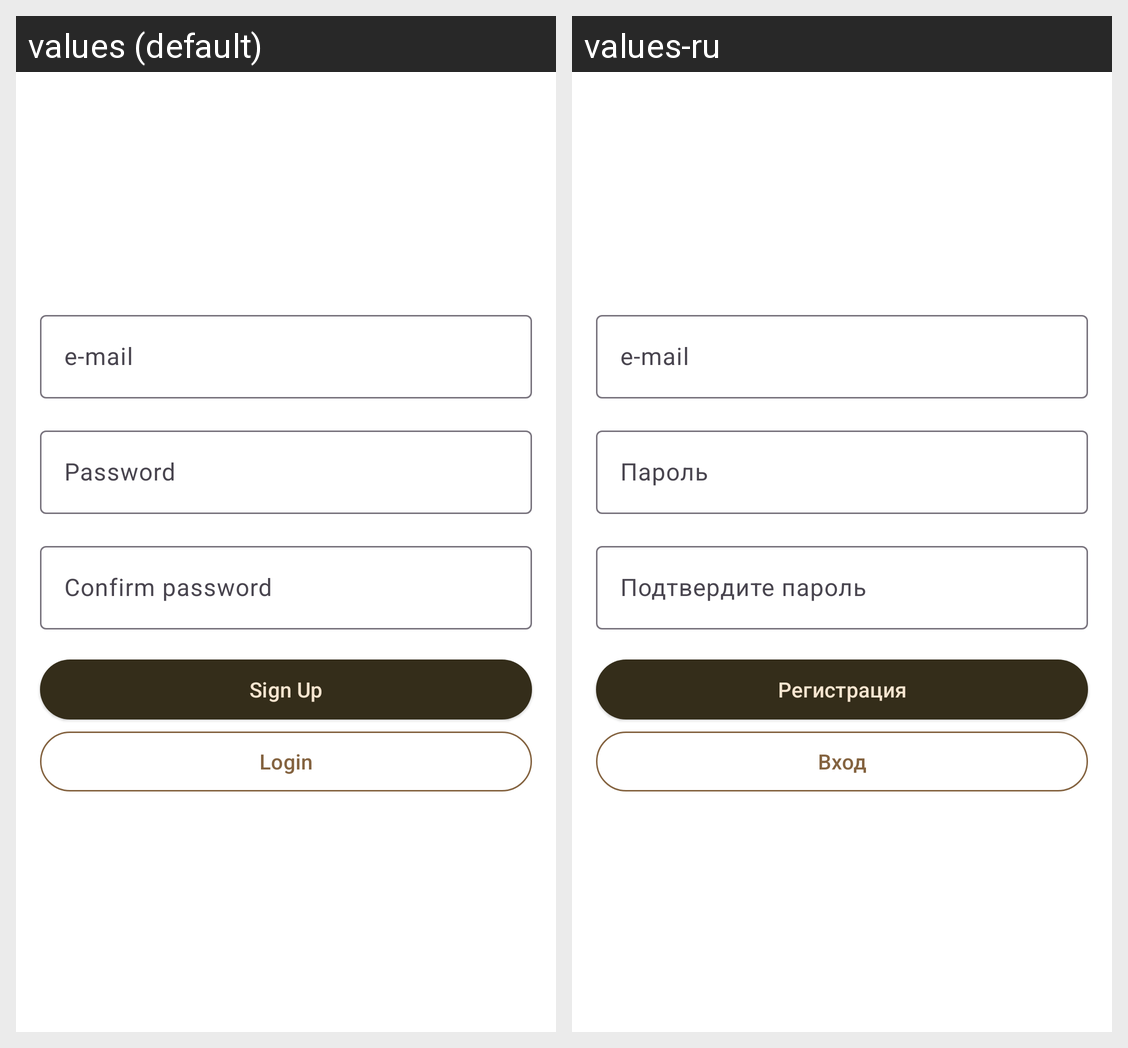

The same Android screen rendered under two of its app's locales, left to right. List the strings drawn on it with the default value and each locale's translation.
Android screen res/layout/fragment_sign_up.xml rendered under 2 locales, left to right: values (default), values-ru. Device: Nexus 5 (rendered at 1080×1920; each locale shown at half size, 540×960, under a caption strip naming it); theme Theme.CoffeeShops.
Strings drawn on this screen, with the default value and each locale's value (text and hints the layout hard-codes, and strings that could not be matched under every locale, appear in the picture but are not listed):

auth_hint_email
  values: e-mail
  values-ru: e-mail  [not translated; the default value is used]

auth_hint_password
  values: Password
  values-ru: Пароль

auth_hint_password_confirm
  values: Confirm password
  values-ru: Подтвердите пароль

label_sign_up
  values: Sign Up
  values-ru: Регистрация

label_login
  values: Login
  values-ru: Вход
